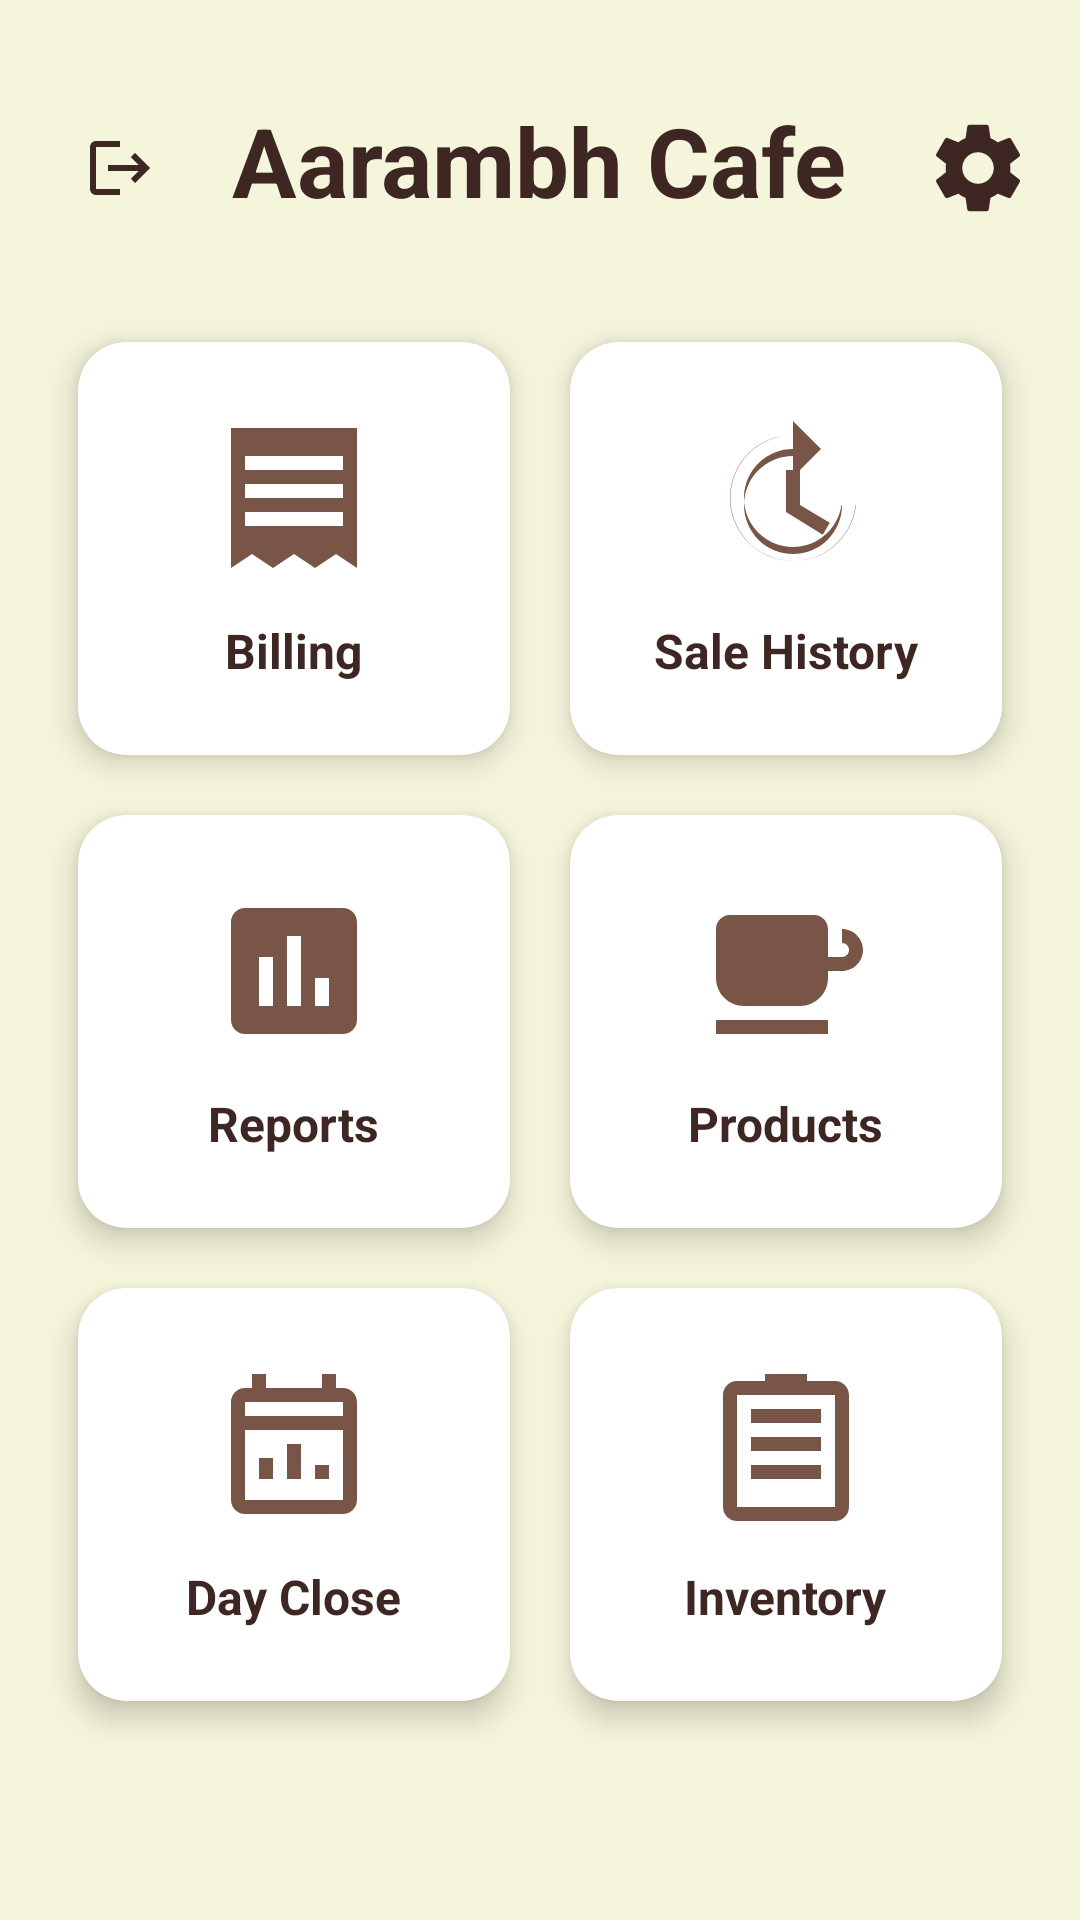

This screen was rendered from an Android layout file. Write that file and the resources it references.
<!-- AndroidManifest.xml: application theme Theme.CafeBillingManagement -->
<!-- res/layout/activity_main.xml -->
<?xml version="1.0" encoding="utf-8"?>
<LinearLayout xmlns:android="http://schemas.android.com/apk/res/android"
    xmlns:app="http://schemas.android.com/apk/res-auto"
    android:id="@+id/main_layout"
    android:layout_width="match_parent"
    android:layout_height="match_parent"
    android:orientation="vertical"
    android:padding="16dp"
    android:background="@color/background_cafe"
    android:gravity="center_horizontal"
    android:fitsSystemWindows="true">

    <RelativeLayout
        android:layout_width="match_parent"
        android:layout_height="wrap_content"
        android:layout_marginTop="16dp"
        android:layout_marginBottom="24dp">

        <ImageButton
            android:id="@+id/ivLogout"
            android:layout_width="48dp"
            android:layout_height="48dp"
            android:layout_alignParentStart="true"
            android:layout_centerVertical="true"
            android:src="@drawable/ic_logout"
            android:background="?attr/selectableItemBackgroundBorderless"
            app:tint="@color/cafe_dark"
            android:contentDescription="Logout" />

        <TextView
            android:id="@+id/tvAppName"
            android:layout_width="wrap_content"
            android:layout_height="wrap_content"
            android:layout_centerHorizontal="true"
            android:text="Aarambh Cafe"
            android:textSize="32sp"
            android:textStyle="bold"
            android:textColor="@color/cafe_dark"
            app:fontFamily="@font/arizonia_regular" />

        <ImageView
            android:id="@+id/ivSettings"
            android:layout_width="36dp"
            android:layout_height="36dp"
            android:layout_alignParentEnd="true"
            android:layout_centerVertical="true"
            android:src="@drawable/ic_settings"
            android:background="?attr/selectableItemBackgroundBorderless"
            android:clickable="true"
            android:focusable="true"
            app:tint="@color/cafe_dark" />
    </RelativeLayout>

    <androidx.core.widget.NestedScrollView
        android:layout_width="match_parent"
        android:layout_height="match_parent"
        android:fillViewport="true">

        <GridLayout
            android:layout_width="match_parent"
            android:layout_height="wrap_content"
            android:columnCount="2"
            android:alignmentMode="alignMargins"
            android:columnOrderPreserved="false">

            
            <androidx.cardview.widget.CardView
                android:id="@+id/cardBilling"
                style="@style/CafeCardStyle"
                android:layout_width="0dp"
                android:layout_height="wrap_content"
                android:layout_columnWeight="1"
                android:layout_margin="10dp">
                <LinearLayout
                    android:layout_width="match_parent"
                    android:layout_height="wrap_content"
                    android:orientation="vertical"
                    android:padding="24dp"
                    android:gravity="center">
                    <ImageView
                        android:layout_width="56dp"
                        android:layout_height="56dp"
                        android:src="@drawable/ic_billing"
                        app:tint="@color/cafe_primary"/>
                    <TextView
                        android:layout_width="wrap_content"
                        android:layout_height="wrap_content"
                        android:text="Billing"
                        android:textSize="16sp"
                        android:textStyle="bold"
                        android:textColor="@color/cafe_dark"
                        android:layout_marginTop="12dp"/>
                </LinearLayout>
            </androidx.cardview.widget.CardView>

            
            <androidx.cardview.widget.CardView
                android:id="@+id/cardHistory"
                style="@style/CafeCardStyle"
                android:layout_width="0dp"
                android:layout_height="wrap_content"
                android:layout_columnWeight="1"
                android:layout_margin="10dp">
                <LinearLayout
                    android:layout_width="match_parent"
                    android:layout_height="wrap_content"
                    android:orientation="vertical"
                    android:padding="24dp"
                    android:gravity="center">
                    <ImageView
                        android:layout_width="56dp"
                        android:layout_height="56dp"
                        android:src="@drawable/ic_sales_history"
                        app:tint="@color/cafe_primary"/>
                    <TextView
                        android:layout_width="wrap_content"
                        android:layout_height="wrap_content"
                        android:text="Sale History"
                        android:textSize="16sp"
                        android:textStyle="bold"
                        android:textColor="@color/cafe_dark"
                        android:layout_marginTop="12dp"/>
                </LinearLayout>
            </androidx.cardview.widget.CardView>

            
            <androidx.cardview.widget.CardView
                android:id="@+id/cardReports"
                style="@style/CafeCardStyle"
                android:layout_width="0dp"
                android:layout_height="wrap_content"
                android:layout_columnWeight="1"
                android:layout_margin="10dp">
                <LinearLayout
                    android:layout_width="match_parent"
                    android:layout_height="wrap_content"
                    android:orientation="vertical"
                    android:padding="24dp"
                    android:gravity="center">
                    <ImageView
                        android:layout_width="56dp"
                        android:layout_height="56dp"
                        android:src="@drawable/ic_report"
                        app:tint="@color/cafe_primary"/>
                    <TextView
                        android:layout_width="wrap_content"
                        android:layout_height="wrap_content"
                        android:text="Reports"
                        android:textSize="16sp"
                        android:textStyle="bold"
                        android:textColor="@color/cafe_dark"
                        android:layout_marginTop="12dp"/>
                </LinearLayout>
            </androidx.cardview.widget.CardView>

            
            <androidx.cardview.widget.CardView
                android:id="@+id/cardProduct"
                style="@style/CafeCardStyle"
                android:layout_width="0dp"
                android:layout_height="wrap_content"
                android:layout_columnWeight="1"
                android:layout_margin="10dp">
                <LinearLayout
                    android:layout_width="match_parent"
                    android:layout_height="wrap_content"
                    android:orientation="vertical"
                    android:padding="24dp"
                    android:gravity="center">
                    <ImageView
                        android:layout_width="56dp"
                        android:layout_height="56dp"
                        android:src="@drawable/ic_products"
                        app:tint="@color/cafe_primary"/>
                    <TextView
                        android:layout_width="wrap_content"
                        android:layout_height="wrap_content"
                        android:text="Products"
                        android:textSize="16sp"
                        android:textStyle="bold"
                        android:textColor="@color/cafe_dark"
                        android:layout_marginTop="12dp"/>
                </LinearLayout>
            </androidx.cardview.widget.CardView>

            
            <androidx.cardview.widget.CardView
                android:id="@+id/cardDayClose"
                style="@style/CafeCardStyle"
                android:layout_width="0dp"
                android:layout_height="wrap_content"
                android:layout_columnWeight="1"
                android:layout_margin="10dp">
                <LinearLayout
                    android:layout_width="match_parent"
                    android:layout_height="wrap_content"
                    android:orientation="vertical"
                    android:padding="24dp"
                    android:gravity="center">
                    <ImageView
                        android:layout_width="56dp"
                        android:layout_height="56dp"
                        android:src="@drawable/ic_day_close"
                        app:tint="@color/cafe_primary"/>
                    <TextView
                        android:layout_width="wrap_content"
                        android:layout_height="wrap_content"
                        android:text="Day Close"
                        android:textSize="16sp"
                        android:textStyle="bold"
                        android:textColor="@color/cafe_dark"
                        android:layout_marginTop="12dp"/>
                </LinearLayout>
            </androidx.cardview.widget.CardView>

            
            <androidx.cardview.widget.CardView
                android:id="@+id/cardRawMaterial"
                style="@style/CafeCardStyle"
                android:layout_width="0dp"
                android:layout_height="wrap_content"
                android:layout_columnWeight="1"
                android:layout_margin="10dp">
                <LinearLayout
                    android:layout_width="match_parent"
                    android:layout_height="wrap_content"
                    android:orientation="vertical"
                    android:padding="24dp"
                    android:gravity="center">
                    <ImageView
                        android:layout_width="56dp"
                        android:layout_height="56dp"
                        android:src="@drawable/ic_inventory"
                        app:tint="@color/cafe_primary"/>
                    <TextView
                        android:layout_width="wrap_content"
                        android:layout_height="wrap_content"
                        android:text="Inventory"
                        android:textSize="16sp"
                        android:textStyle="bold"
                        android:textColor="@color/cafe_dark"
                        android:layout_marginTop="12dp"/>
                </LinearLayout>
            </androidx.cardview.widget.CardView>

        </GridLayout>
    </androidx.core.widget.NestedScrollView>

</LinearLayout>
<!-- resources referenced by this layout -->
<resources>
  <color name="background_cafe">@color/cafe_beige</color>
  <color name="cafe_dark">#3E2723</color>
  <color name="cafe_primary">#795548</color>
  <!-- drawable ic_billing (drawable) -->
  <vector xmlns:android="http://schemas.android.com/apk/res/android"
      android:width="24dp"
      android:height="24dp"
      android:viewportWidth="24"
      android:viewportHeight="24"
      android:tint="?attr/colorControlNormal">
  
      <path
          android:fillColor="@android:color/white"
          android:pathData="M21,2H3v20l3,-2 3,2 3,-2 3,2 3,-2 3,2V2zM19,16H5v-2h14v2zM19,12H5v-2h14v2zM19,8H5V6h14v2z"/>
  </vector>
  <!-- drawable ic_day_close (drawable) -->
  <vector xmlns:android="http://schemas.android.com/apk/res/android"
      android:width="24dp"
      android:height="24dp"
      android:viewportWidth="24"
      android:viewportHeight="24"
      android:tint="?attr/colorControlNormal">
  
      <path
          android:fillColor="@android:color/white"
          android:pathData="M19,4h-1V2h-2v2H8V2H6v2H5c-1.1,0 -2,0.9 -2,2v14c0,1.1 0.9,2 2,2h14c1.1,0 2,-0.9 2,-2V6c0,-1.1 -0.9,-2 -2,-2zM19,20H5V10h14v10zM19,8H5V6h14v2z"/>
  
      <path
          android:fillColor="@android:color/white"
          android:pathData="M7,17h2v-3H7v3zM11,17h2v-5h-2v5zM15,17h2v-2h-2v2z"/>
  </vector>
  <!-- drawable ic_logout (drawable) -->
  <vector xmlns:android="http://schemas.android.com/apk/res/android"
      android:width="24dp"
      android:height="24dp"
      android:viewportWidth="24"
      android:viewportHeight="24"
      android:tint="?attr/colorControlNormal">
    <path
        android:fillColor="@android:color/white"
        android:pathData="M17,7l-1.41,1.41L18.17,11H8v2h10.17l-2.58,2.58L17,17l5-5L17,7zM4,5h8V3H4C2.9,3,2,3.9,2,5v14c0,1.1,0.9,2,2,2h8v-2H4V5z"/>
  </vector>
  <!-- drawable ic_products (drawable) -->
  <vector xmlns:android="http://schemas.android.com/apk/res/android"
      android:width="24dp"
      android:height="24dp"
      android:viewportWidth="24"
      android:viewportHeight="24"
      android:tint="#FFFFFF">
  
      
      <path
          android:fillColor="@android:color/white"
          android:pathData="M2,19h16v2H2zM20,8h-2V6c0,-1.1 -0.9,-2 -2,-2H4C2.9,4 2,4.9 2,6v7c0,2.21 1.79,4 4,4h8c2.21,0 4,-1.79 4,-4v-1h2c1.66,0 3,-1.34 3,-3s-1.34,-3 -3,-3zM18,10V8h2c0.55,0 1,0.45 1,1s-0.45,1 -1,1h-2z"/>
  </vector>
  <!-- drawable ic_report (drawable) -->
  <vector xmlns:android="http://schemas.android.com/apk/res/android"
      android:width="24dp"
      android:height="24dp"
      android:viewportWidth="24"
      android:viewportHeight="24"
      android:tint="?attr/colorControlNormal">
  
      <path
          android:fillColor="@android:color/white"
          android:pathData="M19,3H5c-1.1,0-2,0.9-2,2v14c0,1.1 0.9,2 2,2h14c1.1,0 2-0.9 2-2V5c0-1.1-0.9-2-2-2zM9,17H7v-7h2v7zM13,17h-2V7h2v10zM17,17h-2v-4h2v4z"/>
  </vector>
  <!-- drawable ic_sales_history (drawable) -->
  <vector xmlns:android="http://schemas.android.com/apk/res/android"
      android:width="24dp"
      android:height="24dp"
      android:viewportWidth="24"
      android:viewportHeight="24"
      android:tint="#FFFFFF">
  
      <path
          android:fillColor="@android:color/white"
          android:pathData="M13,3a9,9 0 1,0 8.94,10h-2.02A7,7 0 1,1 13,5V1l4,4-4,4V6a7,7 0 1,0 7,7h2a9,9 0 1,1 -9,-10zM12,8h2v5l4.25,2.52-1,1.73L12,14V8z"/>
  </vector>
  <style name="CafeCardStyle" parent="Widget.Material3.CardView.Elevated">
          <item name="cardBackgroundColor">@color/white</item>
          <item name="cardCornerRadius">16dp</item>
          <item name="cardElevation">6dp</item>
      </style>
  <style name="Theme.CafeBillingManagement" parent="Base.Theme.CafeBillingManagement" />
  <color name="cafe_beige">#F5F5DC</color>
  <color name="white">#FFFFFFFF</color>
  <color name="cafe_accent">#FF8F00</color>
  <color name="black">#FF000000</color>
</resources>
